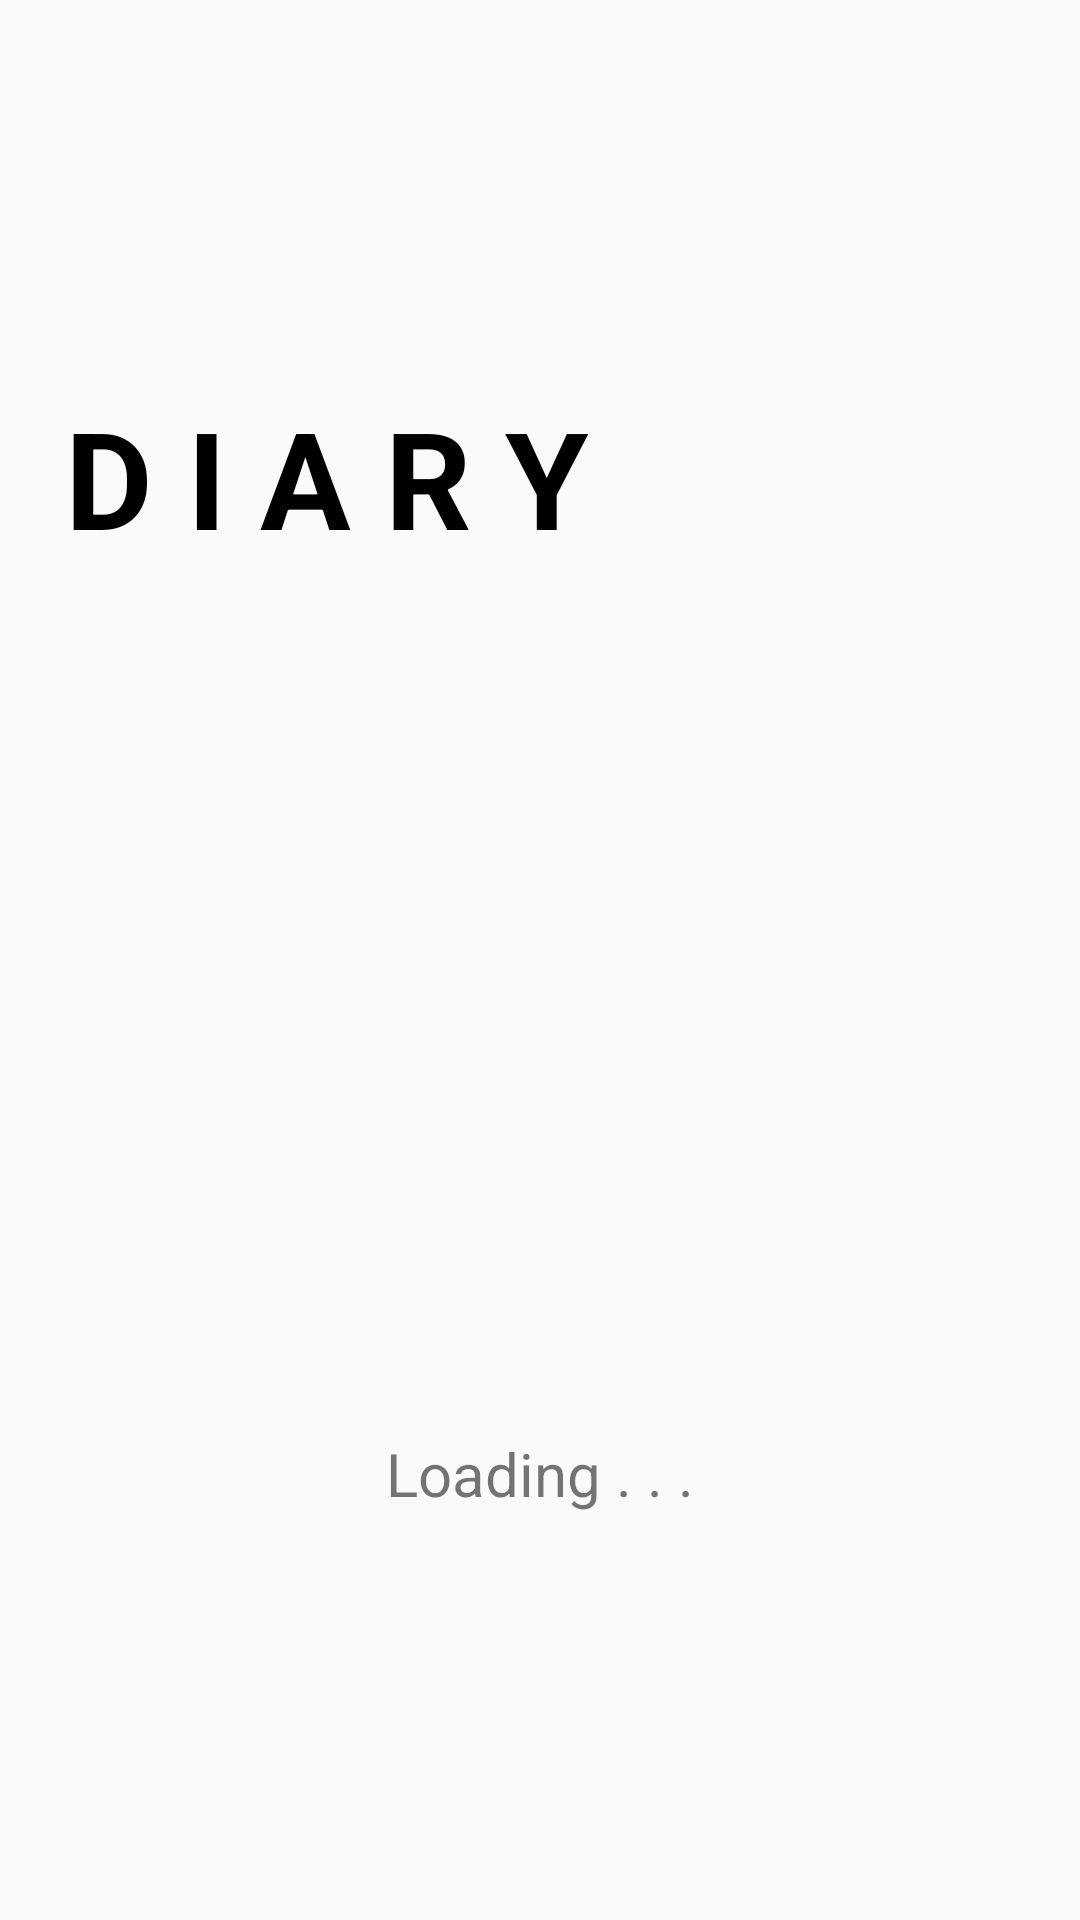

Reconstruct the res/layout file that produces this screen, plus the resources it refers to.
<!-- AndroidManifest.xml: application theme AppTheme -->
<!-- res/layout/activity_loading.xml -->
<?xml version="1.0" encoding="utf-8"?>
<android.support.constraint.ConstraintLayout
    xmlns:android="http://schemas.android.com/apk/res/android"
    xmlns:app="http://schemas.android.com/apk/res-auto"
    xmlns:tools="http://schemas.android.com/tools"
    android:layout_width="match_parent"
    android:layout_height="match_parent"
    tools:context=".SplashActivity">

    <TextView
        android:id="@+id/toolbar_title2"
        android:layout_width="wrap_content"
        android:layout_height="wrap_content"
        android:layout_gravity="center"
        android:layout_marginBottom="330dp"
        android:layout_marginEnd="150dp"
        android:layout_marginStart="8dp"
        android:layout_marginTop="8dp"
        android:text="D I A R Y"
        android:textColor="#ff000000"
        android:textSize="45sp"
        android:textStyle="bold"
        app:layout_constraintBottom_toBottomOf="parent"
        app:layout_constraintEnd_toEndOf="parent"
        app:layout_constraintStart_toStartOf="parent"
        app:layout_constraintTop_toTopOf="parent" />

    <TextView
        android:id="@+id/textView"
        android:layout_width="wrap_content"
        android:layout_height="wrap_content"
        android:layout_marginBottom="8dp"
        android:layout_marginEnd="8dp"
        android:layout_marginStart="8dp"
        android:layout_marginTop="350dp"
        android:text="Loading . . ."
        android:textSize="20dp"
        app:layout_constraintBottom_toBottomOf="parent"
        app:layout_constraintEnd_toEndOf="parent"
        app:layout_constraintStart_toStartOf="parent"
        app:layout_constraintTop_toTopOf="parent" />
</android.support.constraint.ConstraintLayout>
<!-- resources referenced by this layout -->
<resources>
  <style name="AppTheme" parent="Theme.AppCompat.Light.NoActionBar">
          
          <item name="colorPrimary">@color/colorPrimary</item>        //타이틀바
          <item name="colorPrimaryDark">@color/colorPrimaryDark</item>   //액션바
          <item name="colorAccent">@color/colorAccent</item>
          <item name="windowActionBar">false</item>
          <item name="windowNoTitle">true</item>
  
  
  
  
      </style>
  <color name="colorPrimary">#FFFFFF</color>         //타이틀바
  <color name="colorPrimaryDark">#ff000000</color>
  <color name="colorAccent">#FF4081</color>
</resources>
